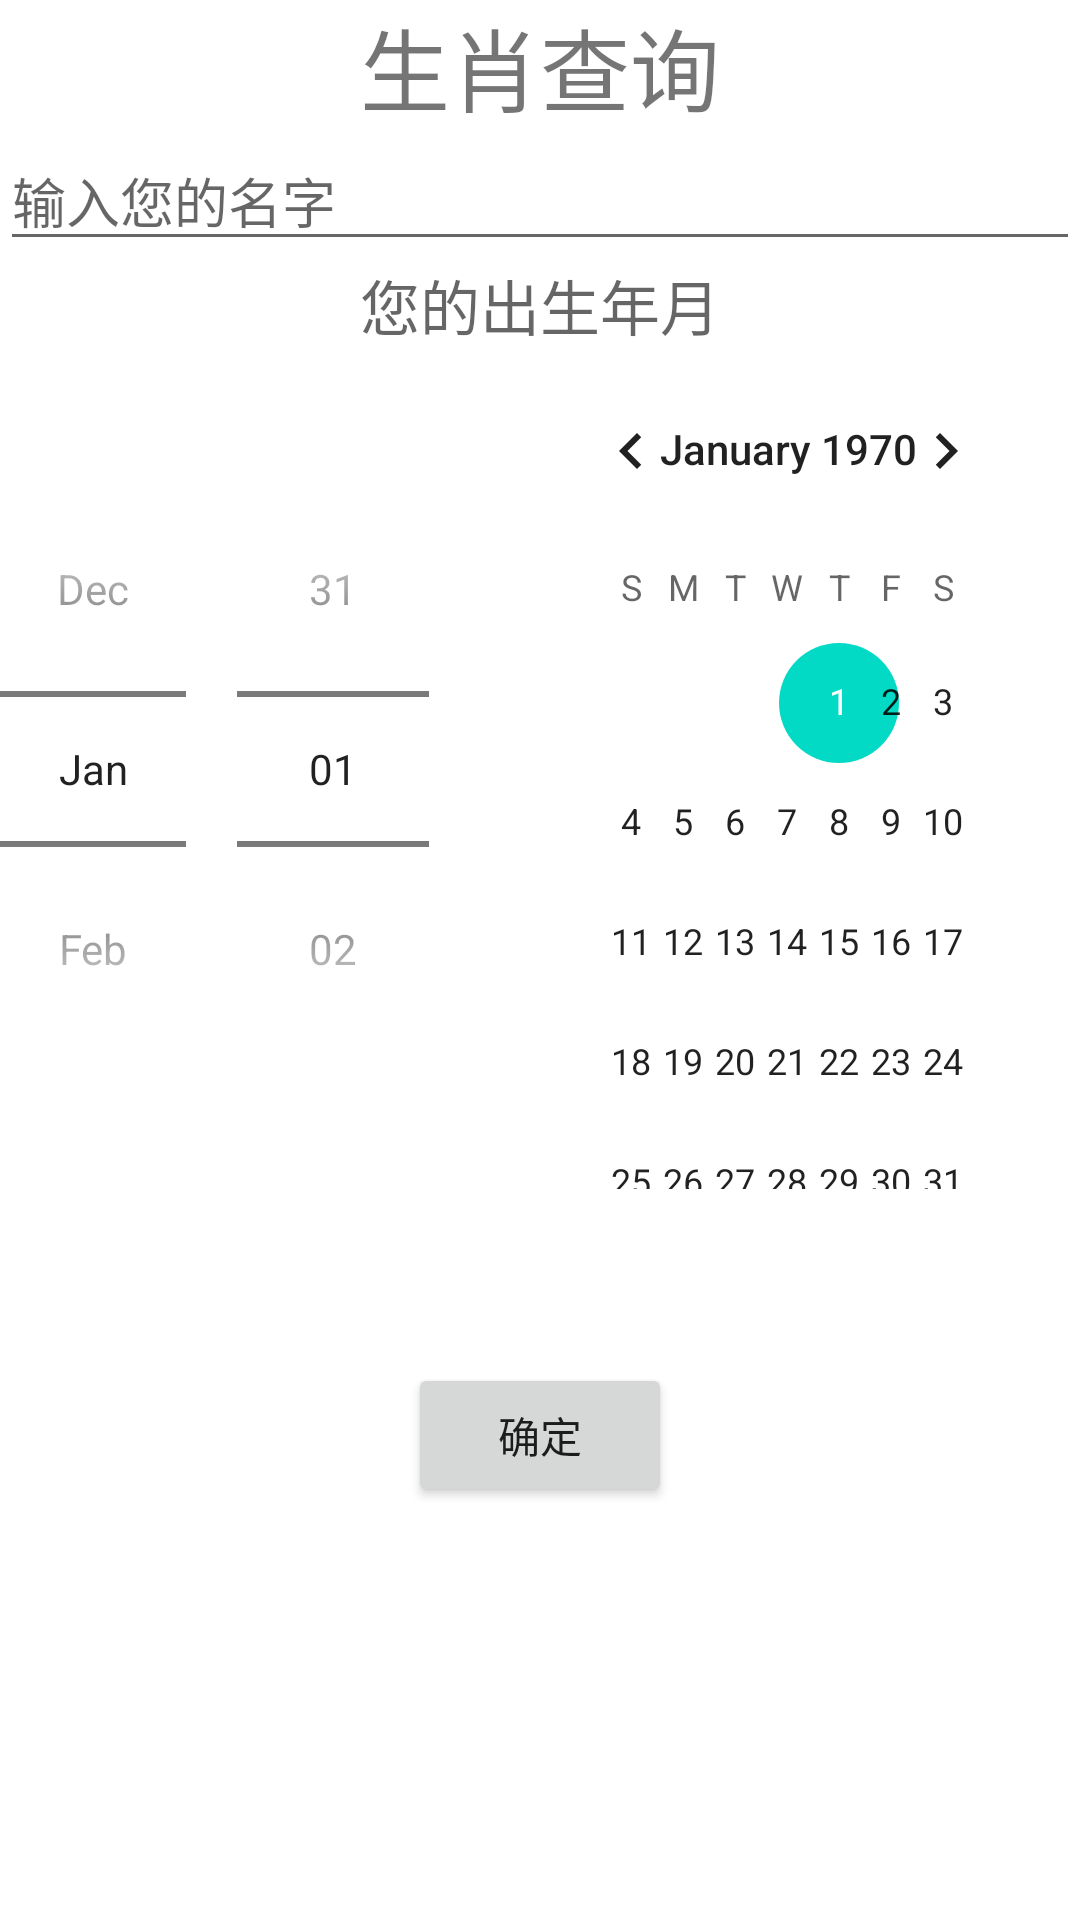

Android layout source for this screen:
<!-- AndroidManifest.xml: application theme Theme.MyApplicationtest -->
<!-- res/layout/home_view.xml -->
<?xml version="1.0" encoding="utf-8"?>
<LinearLayout
        xmlns:android="http://schemas.android.com/apk/res/android"
        xmlns:tools="http://schemas.android.com/tools"
        android:layout_width="match_parent"
        android:layout_height="match_parent"
        android:orientation="vertical">
    <TextView android:layout_width="match_parent"
              android:layout_height="wrap_content"
              android:gravity="center"
              android:text="生肖查询"
              android:textSize="30dp"
              />
    <EditText android:layout_width="match_parent"
              android:layout_height="wrap_content"
              android:hint="输入您的名字"
              android:id="@+id/edit_name"/>
    <TextView
            android:id="@+id/textView1"
            android:layout_width="wrap_content"
            android:layout_height="wrap_content"
            android:layout_gravity="center"
            android:hint="您的出生年月"
            android:textSize="20sp"/>
    <DatePicker
            android:id="@+id/dataPicker1"
            android:layout_width="wrap_content"
            android:layout_height="338dp"
            android:layout_gravity="center"
            android:datePickerMode="spinner"
            tools:ignore="MissingConstraints"/>
    <Button android:layout_width="wrap_content"
            android:layout_height="wrap_content"
            android:id="@+id/button_reach"
            android:layout_gravity="center"
            android:text="确定"/>
</LinearLayout>
<!-- resources referenced by this layout -->
<resources>
  <style name="Theme.MyApplicationtest" parent="Theme.MaterialComponents.DayNight.DarkActionBar">
          
          <item name="colorPrimary">@color/purple_500</item>
          <item name="colorPrimaryVariant">@color/purple_700</item>
          <item name="colorOnPrimary">@color/white</item>
          
          <item name="colorSecondary">@color/teal_200</item>
          <item name="colorSecondaryVariant">@color/teal_700</item>
          <item name="colorOnSecondary">@color/black</item>
          
          <item name="android:statusBarColor" tools:targetApi="l">?attr/colorPrimaryVariant</item>
          
      </style>
  <!-- not gathered from this repository: default colours our renderer supplied (Android Studio template values) -->
  <color name="purple_500">#FF6200EE</color>
  <color name="purple_700">#FF3700B3</color>
  <color name="teal_200">#FF03DAC5</color>
  <color name="teal_700">#FF018786</color>
  <color name="black">#FF000000</color>
  <color name="white">#FFFFFFFF</color>
</resources>
